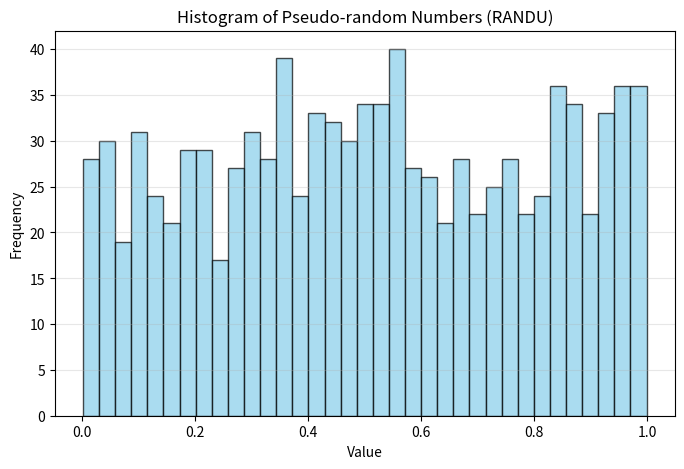

Recreate this plot in Python.
import matplotlib.pyplot as plt

# Randu function
def Randu(seed, amount): 
    m = 2**31
    x = seed
    random_numbers = []
    for _ in range(amount): 
        x = (65539 * x) % m
        normalize  = x / m
        random_numbers.append(normalize) #Normalizarion between 0 and 1
    return random_numbers

# Call of function and number display
random = Randu(33, 1000)
print(*random, sep='\n')

#Histogram
plt.figure(figsize=(8,5))
plt.hist(random, bins=35, color='skyblue', edgecolor='black', alpha=0.7)
plt.title("Histogram of Pseudo-random Numbers (RANDU)")
plt.xlabel("Value")
plt.ylabel("Frequency")
plt.grid(axis='y', alpha=0.3)
plt.show()